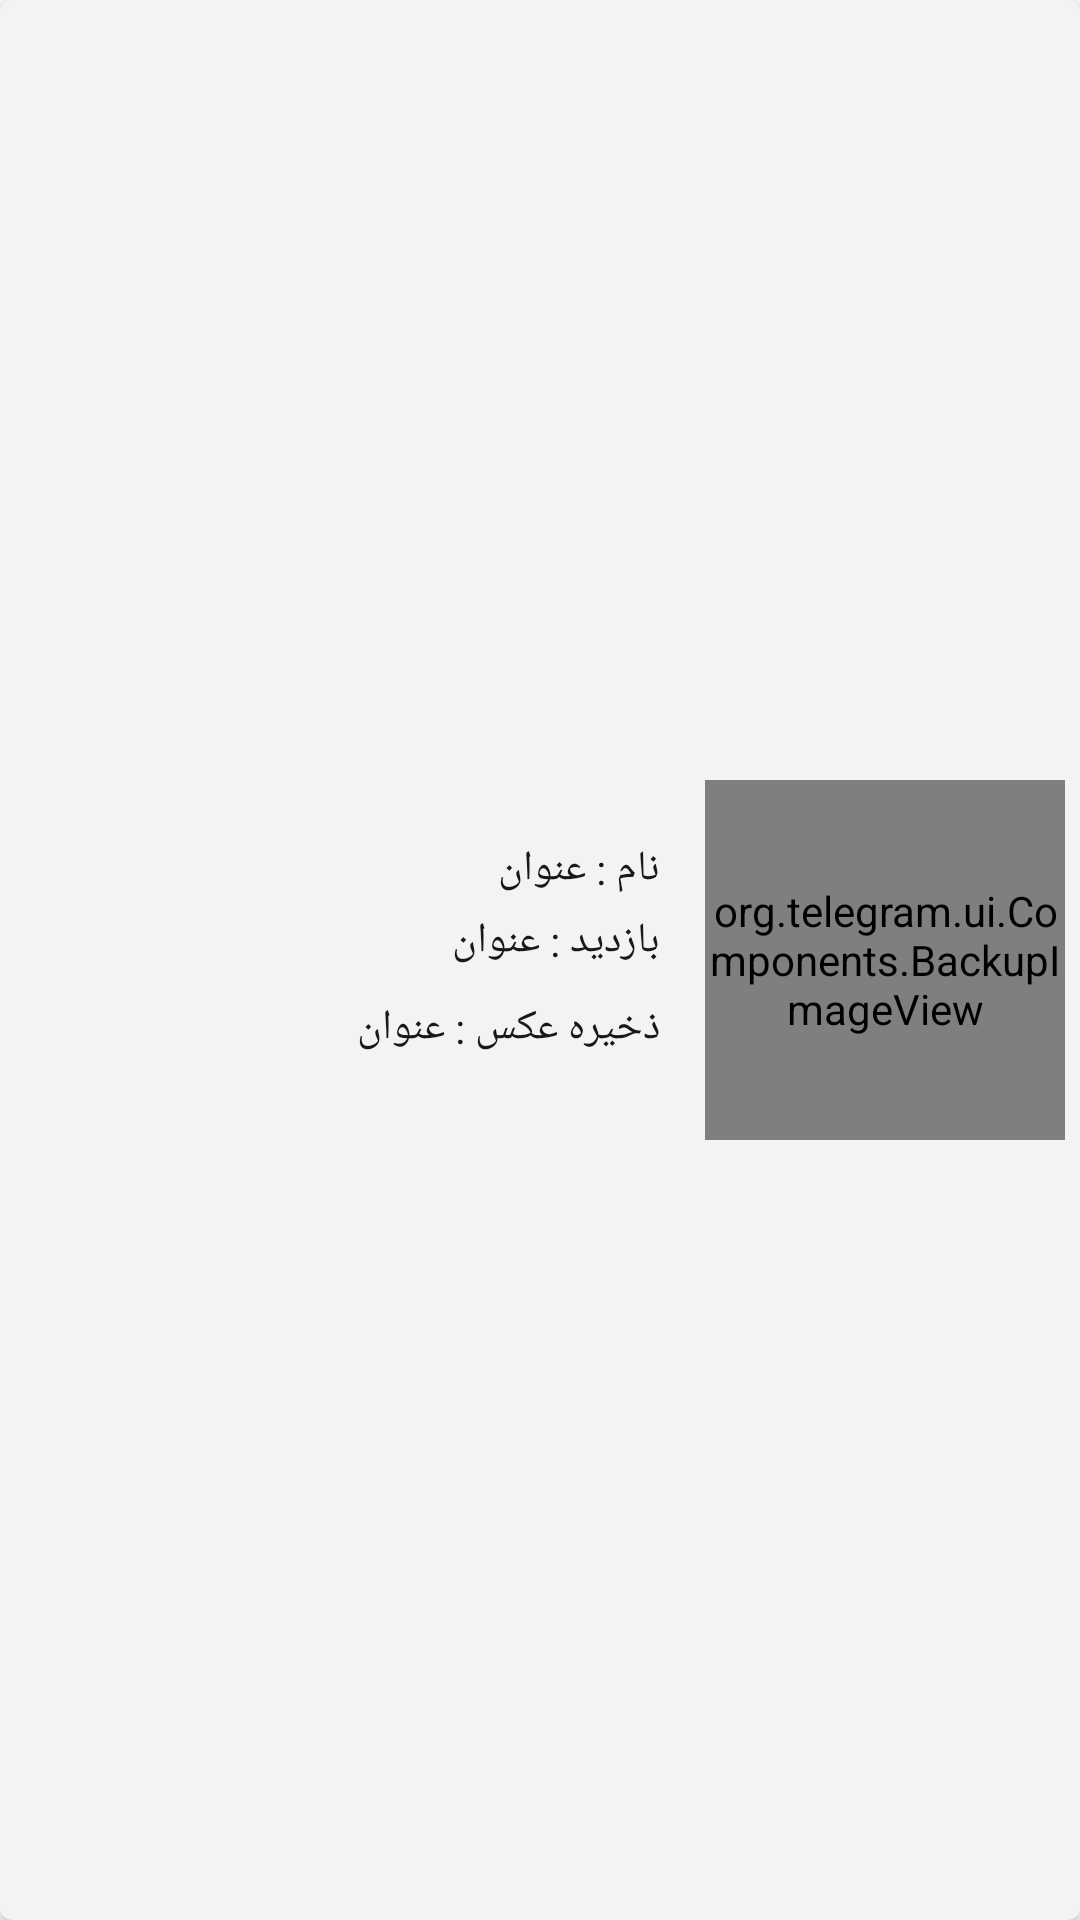

Android layout source for this screen:
<!-- AndroidManifest.xml: application theme Theme.TMessages.Start -->
<!-- res/layout/group_rows.xml -->
<?xml version="1.0" encoding="utf-8"?>
<android.support.v7.widget.CardView android:orientation="vertical" android:id="@id/root" android:clickable="true" android:layout_width="fill_parent" android:layout_height="160.0dip" android:layout_marginLeft="5.0dip" android:layout_marginTop="5.0dip" android:layout_marginRight="5.0dip" android:foreground="?android:selectableItemBackground" app:cardCornerRadius="4.0dip"
  xmlns:android="http://schemas.android.com/apk/res/android" xmlns:app="http://schemas.android.com/apk/res-auto">
    <RelativeLayout android:clickable="false" android:layout_width="fill_parent" android:layout_height="fill_parent">
        <org.telegram.ui.Components.BackupImageView android:id="@id/image" android:layout_width="120.0dip" android:layout_height="120.0dip" android:layout_marginLeft="5.0dip" android:layout_marginTop="5.0dip" android:layout_marginRight="5.0dip" android:layout_marginBottom="5.0dip" android:src="@drawable/attach_audio" android:scaleType="centerCrop" android:layout_alignParentRight="true" android:layout_centerVertical="true" />
        <LinearLayout android:orientation="vertical" android:id="@id/text_ly" android:layout_width="fill_parent" android:layout_height="wrap_content" android:layout_marginTop="15.0dip" android:layout_toLeftOf="@id/image" android:layout_alignTop="@id/image" android:layout_alignParentLeft="true">
            <LinearLayout android:gravity="right" android:orientation="horizontal" android:id="@id/ly01" android:layout_width="fill_parent" android:layout_height="wrap_content" android:layout_marginLeft="10.0dip" android:layout_marginTop="5.0dip" android:layout_marginRight="10.0dip">
                <TextView android:textColor="#ff181818" android:id="@id/textView11" android:layout_width="wrap_content" android:layout_height="wrap_content" android:text="عنوان" />
                <TextView android:textColor="#ff181818" android:id="@id/textView12" android:layout_width="wrap_content" android:layout_height="wrap_content" android:text="نام : " />
            </LinearLayout>
            <LinearLayout android:gravity="right" android:orientation="horizontal" android:id="@id/ly02" android:layout_width="fill_parent" android:layout_height="wrap_content" android:layout_marginLeft="10.0dip" android:layout_marginTop="5.0dip" android:layout_marginRight="10.0dip" android:layout_marginBottom="5.0dip" android:layout_below="@id/ly01">
                <TextView android:textColor="#ff181818" android:id="@id/textView13" android:layout_width="wrap_content" android:layout_height="wrap_content" android:text="عنوان" />
                <TextView android:textColor="#ff181818" android:id="@id/textView14" android:layout_width="wrap_content" android:layout_height="wrap_content" android:text="بازدید : " />
            </LinearLayout>
            <LinearLayout android:gravity="right" android:orientation="horizontal" android:id="@id/ly03" android:layout_width="fill_parent" android:layout_height="wrap_content" android:layout_marginLeft="10.0dip" android:layout_marginTop="5.0dip" android:layout_marginRight="10.0dip" android:layout_marginBottom="5.0dip" android:layout_below="@id/ly01">
                <TextView android:textColor="#ff181818" android:id="@id/textView15" android:layout_width="wrap_content" android:layout_height="wrap_content" android:text="عنوان" />
                <TextView android:textColor="#ff181818" android:id="@id/textView16" android:layout_width="wrap_content" android:layout_height="wrap_content" android:text="ذخیره عکس : " />
            </LinearLayout>
        </LinearLayout>
    </RelativeLayout>
</android.support.v7.widget.CardView>
<!-- resources referenced by this layout -->
<resources>
  <style name="Theme.TMessages.Start" parent="@android:style/Theme.Holo.Light">
          <item name="android:colorBackground">@android:color/white</item>
          <item name="android:windowBackground">@android:color/white</item>
          <item name="android:windowContentOverlay">@null</item>
          <item name="android:actionBarStyle">@style/ActionBar.Transparent.TMessages.Start</item>
      </style>
  <style name="ActionBar.Transparent.TMessages.Start" parent="@android:style/Widget.Holo.Light.ActionBar">
          <item name="android:background">#ff527da3</item>
          <item name="android:title" />
          <item name="android:logo">@drawable/transparent</item>
      </style>
</resources>
